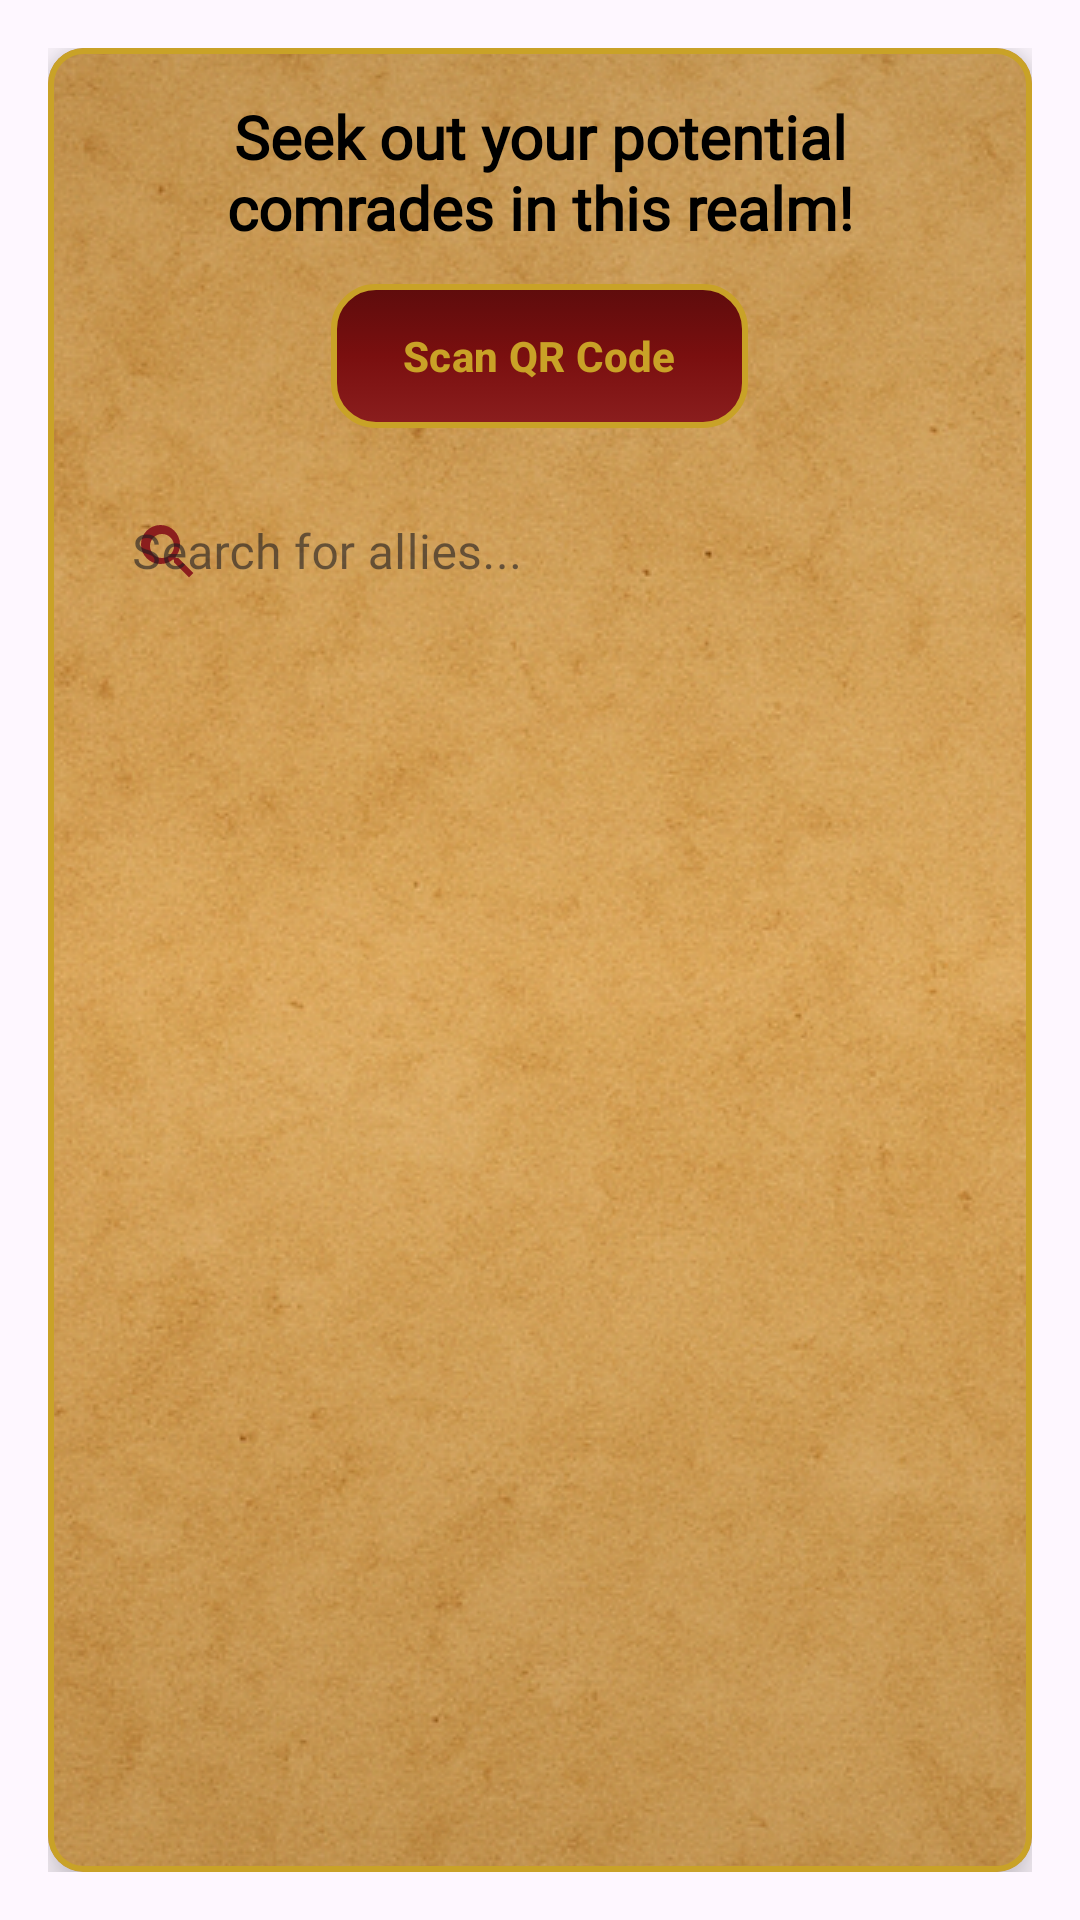

Here is an Android app screen rendered from its layout file. Give the layout XML and the strings, colors and styles it references.
<!-- AndroidManifest.xml: application theme Theme.ValorQuest -->
<!-- res/layout/fragment_add_new_friend.xml -->
<?xml version="1.0" encoding="utf-8"?>
<FrameLayout xmlns:android="http://schemas.android.com/apk/res/android"
    xmlns:app="http://schemas.android.com/apk/res-auto"
    android:layout_width="match_parent"
    android:layout_height="match_parent"
    xmlns:tools="http://schemas.android.com/tools"
    android:background="@drawable/background">

    <LinearLayout
        android:layout_width="match_parent"
        android:layout_height="match_parent"
        android:orientation="vertical"
        android:padding="16dp">

        
        <com.google.android.material.card.MaterialCardView
            android:layout_width="match_parent"
            android:layout_height="match_parent"
            app:cardCornerRadius="12dp"
            app:cardElevation="8dp"
            app:strokeColor="#C9A227"
            app:strokeWidth="2dp">

            <LinearLayout
                android:layout_width="match_parent"
                android:layout_height="match_parent"
                android:orientation="vertical"
                android:padding="16dp"
                android:background="@drawable/bg_parchment_panel">

                
                <TextView
                    android:id="@+id/header_text"
                    android:layout_width="match_parent"
                    android:layout_height="wrap_content"
                    android:text="Seek out your potential comrades in this realm!"
                    android:textSize="20sp"
                    android:textColor="@color/black"
                    android:fontFamily="@font/main_font_family"
                    android:textStyle="bold"
                    android:gravity="center"
                    android:paddingBottom="12dp"/>

                
                <com.google.android.material.button.MaterialButton
                    android:id="@+id/btn_scan_qr"
                    android:layout_width="wrap_content"
                    android:layout_height="wrap_content"
                    android:layout_gravity="center"
                    android:layout_marginBottom="12dp"
                    android:text="Scan QR Code"
                    android:textAllCaps="false"
                    android:textStyle="bold"
                    android:textColor="#C9A227"
                    android:background="@drawable/bg_button_fantasy"
                    app:backgroundTint="@null"
                    app:rippleColor="#33C9A227"/>

                
                <com.google.android.material.textfield.TextInputLayout
                    android:id="@+id/username_layout"
                    style="@style/Widget.MaterialComponents.TextInputLayout.OutlinedBox"
                    android:layout_width="match_parent"
                    android:layout_height="wrap_content"
                    android:hint="Search for allies..."
                    app:boxBackgroundMode="outline"
                    app:boxStrokeColor="#C9A227"
                    app:boxStrokeWidth="2dp"
                    app:boxCornerRadiusTopStart="12dp"
                    app:boxCornerRadiusTopEnd="12dp"
                    app:boxCornerRadiusBottomStart="12dp"
                    app:boxCornerRadiusBottomEnd="12dp"
                    app:startIconDrawable="@drawable/ic_search"
                    app:startIconTint="#8B1E1E"
                    app:hintTextColor="#8B1E1E">

                    <com.google.android.material.textfield.TextInputEditText
                        android:id="@+id/et_username"
                        android:layout_width="match_parent"
                        android:layout_height="48dp"
                        android:paddingStart="12dp"
                        android:paddingEnd="12dp"
                        android:textColor="#111111"
                        android:textColorHint="#7A0F0F"
                        android:fontFamily="@font/main_font_family"
                        android:inputType="textPersonName"
                        android:autofillHints="username"
                        android:importantForAutofill="yes"
                        android:background="@android:color/transparent" />
                </com.google.android.material.textfield.TextInputLayout>

                
                <FrameLayout
                    android:layout_width="match_parent"
                    android:layout_height="0dp"
                    android:layout_weight="1">

                    <ListView
                        android:id="@+id/potential_friends_listview"
                        android:layout_width="match_parent"
                        android:layout_height="match_parent"
                        android:divider="@android:color/transparent"
                        android:dividerHeight="8dp"
                        tools:listItem="@layout/item_friend_card"/>

                    
                    <TextView
                        android:id="@+id/empty_state_text"
                        android:layout_width="wrap_content"
                        android:layout_height="wrap_content"
                        android:layout_gravity="center"
                        android:text="The tavern is empty, no comrades can be found..."
                        android:textSize="18sp"
                        android:textStyle="bold"
                        android:textColor="@color/black"
                        android:fontFamily="@font/main_font_family"
                        android:gravity="center"
                        android:padding="16dp"
                        android:visibility="gone"/>
                </FrameLayout>

            </LinearLayout>
        </com.google.android.material.card.MaterialCardView>
    </LinearLayout>
</FrameLayout>
<!-- res/layout/item_friend_card.xml (included above) -->
<?xml version="1.0" encoding="utf-8"?>

<LinearLayout xmlns:android="http://schemas.android.com/apk/res/android"
    xmlns:app="http://schemas.android.com/apk/res-auto"
    android:id="@+id/friend_container"
    android:layout_width="match_parent"
    android:layout_height="wrap_content"
    android:orientation="horizontal"
    android:padding="12dp"
    android:background="@drawable/avatar_selection_background"
    android:layout_marginBottom="8dp"
    android:gravity="center_vertical">

    
    <ImageView
        android:id="@+id/friend_avatar"
        android:layout_width="80dp"
        android:layout_height="80dp"
        android:src="@drawable/avatar_1"
        android:contentDescription="Friend Avatar"
        android:scaleType="centerCrop" />

    
    <LinearLayout
        android:layout_width="0dp"
        android:layout_height="match_parent"
        android:layout_weight="1"
        android:orientation="vertical"
        android:layout_marginStart="16dp"
        android:gravity="center_vertical">

        <TextView
            android:id="@+id/friend_username"
            android:layout_width="wrap_content"
            android:layout_height="wrap_content"
            android:text="Friend Username"
            android:textColor="@color/black"
            android:textSize="20sp"
            android:fontFamily="@font/main_font_family"
            android:textStyle="bold" />









    </LinearLayout>

    <LinearLayout
        android:id="@+id/leader_icon"
        android:layout_width="wrap_content"
        android:layout_height="match_parent"
        android:orientation="horizontal"
        android:gravity="center"
        android:padding="8dp">
        <ImageView
            android:id="@+id/crownIcon"
            android:layout_width="24dp"
            android:layout_height="24dp"
            android:src="@drawable/ic_crown"
            app:tint="#8B1E1E"/>

    </LinearLayout>

    
    <LinearLayout
        android:layout_width="wrap_content"
        android:layout_height="match_parent"
        android:orientation="horizontal"
        android:gravity="center">

        <ImageButton
            android:id="@+id/btn_view_profile"
            style="@style/AllianceIconButton"
            android:src="@drawable/ic_user"/>

        <com.google.android.material.button.MaterialButton
            android:id="@+id/btn_action"
            android:layout_width="60dp"
            android:layout_height="wrap_content"
            android:textAllCaps="false"
            android:textSize="12sp"
            android:textStyle="bold"
            android:background="@drawable/bg_button_fantasy"
            android:textColor="#C9A227"
            app:backgroundTint="@null"
            app:rippleColor="#33C9A227" />
    </LinearLayout>

    
    <ImageView
        android:id="@+id/friend_check"
        android:layout_width="24dp"
        android:layout_height="24dp"
        android:src="@drawable/ic_check"
        android:contentDescription="Selected"
        android:visibility="gone"
        app:tint="#8B1E1E" />

</LinearLayout>
<!-- resources referenced by this layout -->
<resources>
  <!-- drawable avatar_selection_background (drawable) -->
  <?xml version="1.0" encoding="utf-8"?>
  
  <selector xmlns:android="http://schemas.android.com/apk/res/android">
      <item android:state_selected="true">
          <shape android:shape="rectangle">
              <solid android:color="#1AC9A227" />
              <corners android:radius="8dp" />
              <stroke android:width="2dp" android:color="#C9A227" />
          </shape>
      </item>
      <item>
          <shape android:shape="rectangle">
              <solid android:color="#0A000000" />
              <corners android:radius="8dp" />
          </shape>
      </item>
  </selector>
  <!-- drawable bg_parchment_panel (drawable) -->
  <?xml version="1.0" encoding="utf-8"?>
  
  <layer-list xmlns:android="http://schemas.android.com/apk/res/android">
      <item>
          <bitmap
              android:src="@drawable/card_background"
              android:tileMode="repeat"
              android:gravity="fill" />
      </item>
      
      <item>
          <shape android:shape="rectangle">
              <gradient
                  android:startColor="#1A000000"
                  android:centerColor="#00000000"
                  android:endColor="#1A000000"
                  android:angle="270" />
          </shape>
      </item>
  </layer-list>
  <!-- drawable ic_check (drawable) -->
  <?xml version="1.0" encoding="utf-8"?>
  
  <vector xmlns:android="http://schemas.android.com/apk/res/android"
      android:width="24dp"
      android:height="24dp"
      android:viewportWidth="24"
      android:viewportHeight="24">
      <path
          android:fillColor="#C9A227"
          android:pathData="M9,16.17L4.83,12l-1.42,1.41L9,19 21,7l-1.41,-1.41z"/>
  </vector>
  <!-- drawable ic_crown (drawable) -->
  <vector xmlns:android="http://schemas.android.com/apk/res/android"
      android:width="24dp"
      android:height="24dp"
      android:viewportWidth="24"
      android:viewportHeight="24"
      android:tint="?attr/colorControlNormal">
  
      <path
          android:fillColor="@android:color/black"
          android:pathData="M5,16l-2,-9 5,3 4,-6 4,6 5,-3 -2,9H5zM4,18h16v2H4z"/>
  </vector>
  <!-- drawable ic_search (drawable) -->
  <?xml version="1.0" encoding="utf-8"?>
  
  <vector xmlns:android="http://schemas.android.com/apk/res/android"
      android:width="24dp"
      android:height="24dp"
      android:viewportWidth="24"
      android:viewportHeight="24">
      <path
          android:fillColor="#C9A227"
          android:pathData="M15.5,14h-0.79l-0.28,-0.27
              a6.471,6.471 0,0 0,1.57 -4.23
              a6.5,6.5 0,1 0,-6.5 6.5
              c1.61,0 3.09,-0.59 4.23,-1.57
              l0.27,0.28v0.79l5,4.99
              L20.49,19l-4.99,-5z
              M10,14a4,4 0,1 1,0 -8
              a4,4 0,0 1,0 8z"/>
  </vector>
  <!-- drawable ic_user (drawable) -->
  <?xml version="1.0" encoding="utf-8"?>
  
  <vector xmlns:android="http://schemas.android.com/apk/res/android"
      android:width="24dp"
      android:height="24dp"
      android:viewportWidth="24"
      android:viewportHeight="24">
      <path
          android:fillColor="#C9A227"
          android:pathData="M12,12a4,4 0,1 0,0 -8 4,4 0,0 0,0 8zM4,20c0,-3.314 3.582,-6 8,-6s8,2.686 8,6v1H4v-1z" />
  </vector>
  <style name="AllianceIconButton" parent="Widget.AppCompat.ImageButton">
          <item name="android:layout_width">48dp</item>
          <item name="android:layout_height">48dp</item>
          <item name="android:background">@drawable/bg_button_fantasy</item>
          <item name="android:padding">8dp</item>
          <item name="android:tint">#C9A227</item>
      </style>
  <style name="Theme.ValorQuest" parent="Base.Theme.ValorQuest" />
  <style name="Base.Theme.ValorQuest" parent="Theme.Material3.DayNight.NoActionBar">
          
          
      </style>
  <!-- not gathered from this repository: default colours our renderer supplied (Android Studio template values) -->
  <color name="black">#FF000000</color>
</resources>
